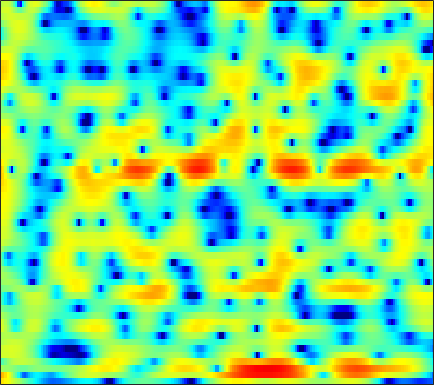

The file beside this chart, header and first rows:
6.2721, 5.8478, 5.2516, 4.6297, 4.1401, 3.4559, 2.7423, 2.189, 1.4275, 0.63879, -0.18174, -0.81416, -1.6838, -2.5779, -3.269, -4.2267, -5.2205, -6.0006, -7.0834, -8.1858, -9.2595, -10.001, -10.774, -11.266
8.31, 7.486, 6.284, 4.941, 3.815, 2.116, 0.1203, -1.631, -4.41, -7.746, -10.97, -11.74, -10.11, -8.067, -6.918, -5.927, -5.463, -5.415, -5.694, -6.313, -7.173, -7.878, -8.645, -8.866
1.719, 1.238, 0.9376, 0.8155, 0.7153, 0.4909, 0.1336, -0.1965, -0.6417, -0.9747, -1.097, -1.04, -0.8015, -0.4684, -0.2098, 0.07766, 0.268, 0.3393, 0.3348, 0.2296, 0.06566, -0.06639, -0.2421, -0.3938
-2.226, -1.635, -0.486, 0.5818, 1.224, 1.858, 2.27, 2.456, 2.588, 2.616, 2.562, 2.474, 2.28, 2.012, 1.756, 1.338, 0.836, 0.4059, -0.2494, -0.99, -1.78, -2.382, -3.166, -3.911
3.157, 3.167, 3.225, 3.304, 3.351, 3.382, 3.349, 3.272, 3.093, 2.824, 2.459, 2.116, 1.549, 0.8432, 0.2123, -0.7912, -1.978, -3.007, -4.6, -6.481, -8.712, -10.65, -13.59, -16.7
2.966, 3.146, 3.332, 3.459, 3.511, 3.526, 3.468, 3.371, 3.16, 2.847, 2.423, 2.033, 1.402, 0.6368, -0.03848, -1.085, -2.294, -3.33, -4.907, -6.734, -8.808, -10.49, -12.69, -14.46
1.755, 2.124, 2.485, 2.722, 2.83, 2.903, 2.904, 2.859, 2.742, 2.55, 2.28, 2.025, 1.613, 1.113, 0.6691, -0.0183, -0.8079, -1.47, -2.413, -3.403, -4.409, -5.145, -6.061, -6.895
1.66, 1.83, 1.906, 1.855, 1.759, 1.601, 1.464, 1.407, 1.417, 1.5, 1.605, 1.666, 1.679, 1.591, 1.443, 1.118, 0.6533, 0.2183, -0.4592, -1.242, -2.108, -2.791, -3.692, -4.502
3.517, 3.036, 2.091, 0.7662, -0.4916, -2.426, -4.114, -4.46, -3.351, -1.497, 0.1998, 1.212, 2.199, 2.816, 3.067, 3.142, 2.932, 2.583, 1.862, 0.8342, -0.5308, -1.813, -3.933, -6.574
3.542, 2.838, 1.608, 0.02238, -1.414, -3.614, -5.645, -6.117, -4.694, -2.47, -0.5308, 0.6239, 1.788, 2.563, 2.927, 3.143, 3.068, 2.827, 2.253, 1.4, 0.2706, -0.7829, -2.48, -4.444
1.788, 1.318, 0.6609, 0.01618, -0.4111, -0.8411, -1.061, -1.06, -0.8204, -0.3839, 0.1452, 0.5411, 1.044, 1.462, 1.68, 1.826, 1.806, 1.684, 1.384, 0.9517, 0.4, -0.07101, -0.7376, -1.382
0.1234, -0.4184, -1.055, -1.548, -1.774, -1.83, -1.589, -1.272, -0.7543, -0.1904, 0.379, 0.774, 1.227, 1.59, 1.783, 1.932, 1.956, 1.903, 1.736, 1.441, 1.048, 0.7215, 0.2688, -0.2046
-2.141, -3.57, -5.708, -7.665, -8.218, -7.091, -4.997, -3.469, -1.759, -0.4164, 0.6431, 1.293, 1.952, 2.392, 2.613, 2.793, 2.834, 2.769, 2.561, 2.224, 1.763, 1.347, 0.6975, 0.02691
-2.284, -3.596, -5.764, -8.125, -9.015, -7.222, -4.267, -2.477, -0.6755, 0.6468, 1.552, 2.034, 2.494, 2.793, 2.95, 3.081, 3.114, 3.057, 2.842, 2.462, 1.839, 1.125, -0.2135, -2.007
-0.8266, -0.3428, -0.06086, 0.1156, 0.2771, 0.5166, 0.8019, 0.9986, 1.169, 1.218, 1.031, 0.6925, 0.1383, -0.3371, -0.5309, -0.5188, -0.1506, 0.2788, 0.8195, 1.122, 1.064, 0.7558, -0.09684, -1.621
0.6081, 0.9869, 1.229, 1.268, 1.25, 1.103, 0.7467, 0.3866, -0.2754, -1.293, -2.677, -4.073, -6.756, -11.14, -16.72, -17.46, -10.21, -6.966, -4.044, -2.129, -0.8661, -0.179, 0.4506, 0.8051
1.562, 1.288, 0.953, 0.5623, 0.1943, -0.3086, -0.8767, -1.389, -2.229, -3.319, -4.554, -5.57, -7.149, -8.623, -9.259, -9.255, -8.119, -6.85, -5.124, -3.45, -1.933, -0.9471, 0.1543, 1.122
1.331, 0.5768, -0.297, -1.041, -1.557, -2.096, -2.533, -2.909, -3.507, -4.212, -5.18, -5.966, -7.039, -7.976, -8.493, -8.649, -7.947, -6.949, -5.363, -3.695, -2.004, -0.8378, 0.4722, 1.622
-0.4, -2.218, -4.851, -6.738, -6.934, -6.118, -5.128, -4.609, -4.318, -4.511, -5.36, -6.373, -8.302, -11.46, -15.22, -23.23, -16.41, -11.52, -7.236, -4.159, -1.828, -0.4366, 1.205, 2.533
-1.051, -3.453, -7.583, -11.29, -10.93, -7.788, -5.559, -4.502, -3.77, -3.704, -3.997, -4.568, -5.67, -6.885, -7.731, -8.374, -7.794, -6.713, -5.036, -3.251, -1.572, -0.4545, 0.9615, 2.257
1.493, 0.7091, -0.3522, -1.121, -1.44, -1.685, -1.716, -1.703, -1.8, -2.065, -2.409, -2.777, -3.36, -3.94, -4.4, -4.845, -5.128, -5.221, -4.986, -4.456, -3.588, -2.67, -1.316, 0.02571
2.993, 2.719, 2.257, 1.772, 1.429, 0.9378, 0.4698, 0.08918, -0.4196, -0.9402, -1.591, -2.062, -2.747, -3.591, -4.28, -5.321, -6.703, -8.018, -10.06, -11.98, -11.5, -9.198, -5.807, -3.068
3.334, 3.254, 3.037, 2.591, 2.154, 1.495, 0.7028, 0.05788, -0.7883, -1.575, -2.336, -2.824, -3.453, -4.1, -4.631, -5.61, -6.826, -8.082, -10.29, -12.29, -11.89, -9.43, -6.134, -3.292
3.333, 3.402, 3.188, 2.642, 1.992, 0.8308, -0.6676, -1.94, -3.831, -5.51, -6.382, -6.56, -6.266, -5.775, -5.548, -5.359, -5.286, -5.267, -5.178, -4.84, -4.133, -3.344, -2.077, -0.7664
3.813, 3.931, 3.644, 2.98, 2.153, 0.5521, -1.673, -3.957, -8.408, -16.37, -25.13, -15, -10.24, -7.968, -7.053, -6.241, -5.837, -5.501, -4.923, -4.188, -3.144, -2.309, -1.139, 0.1149
4.421, 4.478, 4.243, 3.649, 2.978, 1.771, 0.2109, -1.141, -3.065, -4.88, -6.002, -6.505, -6.734, -7.101, -7.524, -8.447, -9.756, -10.72, -11, -9.512, -7.159, -5.379, -3.29, -1.506
4.675, 4.674, 4.511, 4.069, 3.616, 2.832, 1.868, 1.069, -0.05968, -1.238, -2.404, -3.269, -4.509, -5.908, -7.184, -9.452, -12.51, -15.98, -19.28, -15.11, -10.56, -8.186, -5.567, -3.697
4.819, 4.804, 4.609, 4.266, 3.89, 3.264, 2.518, 1.87, 0.953, -0.06127, -1.133, -1.968, -3.154, -4.367, -5.332, -6.563, -7.697, -8.327, -8.747, -8.509, -7.832, -7.115, -6.14, -5.107
5.276, 5.197, 4.916, 4.539, 4.149, 3.543, 2.834, 2.236, 1.361, 0.4228, -0.5857, -1.395, -2.473, -3.55, -4.307, -5.242, -6.05, -6.473, -6.966, -7.201, -7.356, -7.295, -7.324, -7.233
6.031, 5.792, 5.379, 4.844, 4.402, 3.741, 2.993, 2.402, 1.485, 0.5315, -0.5864, -1.465, -2.714, -4.005, -4.92, -6.053, -6.93, -7.399, -7.8, -8.059, -8.304, -8.614, -9.221, -10.36
6.784, 6.274, 5.551, 4.73, 4.152, 3.392, 2.692, 2.154, 1.408, 0.4457, -0.7019, -1.77, -3.523, -5.655, -7.574, -10.02, -11.74, -11.99, -11.03, -10, -9.164, -9.028, -8.975, -9.725
7.323, 6.339, 4.7, 2.96, 1.731, 0.7991, 0.728, 0.9173, 1.169, 0.9131, 0.2543, -0.72, -2.519, -5.241, -7.935, -13.32, -19.38, -16.9, -12.46, -9.743, -8.124, -7.087, -6.285, -5.479
7.318, 5.918, 3.118, -1.419, -7.808, -16.28, -4.255, -1.039, 1.119, 2.044, 2.027, 1.59, 0.5242, -0.9885, -2.351, -4.185, -5.879, -6.729, -7.499, -7.567, -7.286, -6.449, -5.333, -3.9
5.795, 5.192, 4.019, 2.746, 1.872, 1.306, 1.444, 1.839, 2.248, 2.477, 2.223, 1.895, 1.004, -0.1444, -1.263, -3.032, -5.207, -7.341, -11.05, -17.2, -20.81, -15.12, -9.981, -7.021
3.96, 4.081, 4.015, 3.82, 3.608, 3.363, 3.133, 2.954, 2.718, 2.32, 1.87, 1.355, 0.5438, -0.5276, -1.416, -2.929, -4.558, -6.088, -8.056, -9.742, -10.35, -9.695, -8.62, -7.085
3.006, 3.362, 3.648, 3.67, 3.613, 3.386, 3.082, 2.782, 2.356, 1.831, 1.276, 0.7785, 0.09875, -0.6885, -1.367, -2.269, -3.279, -3.957, -4.862, -5.546, -5.858, -6.009, -5.7, -5.448
3.388, 3.665, 3.801, 3.72, 3.529, 3.112, 2.554, 2.1, 1.408, 0.8177, 0.1867, -0.1732, -0.6848, -1.168, -1.594, -2.191, -2.925, -3.475, -4.25, -4.942, -5.364, -5.485, -5.247, -4.847
4.665, 4.752, 4.622, 4.257, 3.759, 2.888, 1.718, 0.7171, -0.7009, -1.882, -2.497, -2.566, -2.356, -2.134, -2.05, -2.334, -2.939, -3.73, -5.128, -6.891, -8.753, -9.169, -8.409, -6.205
5.305, 5.316, 5.087, 4.49, 3.797, 2.439, 0.4933, -1.603, -5.517, -12.67, -15.25, -9.627, -5.274, -3.105, -2.231, -1.818, -2.137, -2.871, -4.59, -7.426, -12.08, -14.97, -10.84, -6.295
3.61, 3.675, 3.531, 3.052, 2.526, 1.509, 0.1797, -1.091, -2.921, -4.495, -4.931, -4.397, -3.119, -1.971, -1.388, -0.947, -0.9531, -1.2, -1.746, -2.409, -2.94, -2.985, -2.747, -1.96
1.373, 1.399, 1.251, 0.9513, 0.7027, 0.3217, -0.07979, -0.3539, -0.637, -0.8454, -0.8053, -0.694, -0.4279, -0.1195, 0.0343, 0.1802, 0.1492, 0.04647, -0.1708, -0.4522, -0.672, -0.7875, -0.8454, -0.7105
-0.00347, -0.3947, -1.059, -1.58, -1.822, -1.723, -1.293, -0.8288, -0.2221, 0.3323, 0.7887, 1.091, 1.379, 1.551, 1.62, 1.567, 1.416, 1.227, 0.8563, 0.4061, -0.09228, -0.5125, -0.9052, -1.254
-0.2281, -1.585, -4.268, -7.995, -10.05, -7.641, -3.96, -1.954, 0.004729, 1.352, 2.216, 2.674, 3.04, 3.183, 3.186, 3.019, 2.695, 2.332, 1.685, 0.8348, -0.2854, -1.282, -2.831, -4.425
1.583, 0.3922, -1.677, -4.091, -5.171, -4.113, -1.852, -0.3558, 1.157, 2.149, 2.773, 3.01, 3.137, 3.089, 2.932, 2.651, 2.215, 1.773, 1.045, 0.02948, -1.422, -2.832, -5.682, -10.47
3.751, 3.369, 2.755, 2.162, 1.844, 1.627, 1.61, 1.672, 1.647, 1.521, 1.244, 0.9174, 0.3985, -0.1639, -0.5729, -1.037, -1.393, -1.604, -1.933, -2.374, -2.972, -3.567, -4.524, -5.419
5.466, 5.28, 4.884, 4.397, 3.995, 3.381, 2.68, 2.075, 1.158, 0.06912, -1.261, -2.373, -4.067, -5.898, -7.077, -8.04, -7.832, -7.139, -6.151, -5.341, -4.801, -4.636, -4.535, -4.482
6.564, 6.37, 5.972, 5.398, 4.833, 3.913, 2.777, 1.752, 0.1985, -1.63, -3.767, -5.649, -8.594, -12.65, -17.63, -40.42, -17.8, -13.14, -9.616, -7.502, -6.291, -5.752, -5.46, -5.567
6.942, 6.798, 6.424, 5.8, 5.15, 4.029, 2.584, 1.274, -0.8125, -3.316, -6.1, -8.153, -10.55, -12.03, -12.44, -12.2, -10.98, -9.658, -7.984, -6.705, -5.902, -5.627, -5.809, -6.653
6.549, 6.528, 6.286, 5.765, 5.179, 4.099, 2.626, 1.231, -1.126, -4.333, -8.88, -14.06, -32.33, -16.87, -12.54, -9.385, -7.375, -6.259, -5.117, -4.393, -4.029, -4, -4.393, -5.298
4.832, 5.009, 5.018, 4.787, 4.451, 3.758, 2.753, 1.796, 0.2042, -1.706, -3.803, -5.302, -6.572, -6.603, -5.993, -4.961, -4.012, -3.435, -2.836, -2.46, -2.313, -2.39, -2.652, -3.075
2.072, 2.473, 2.875, 3.098, 3.126, 2.978, 2.622, 2.224, 1.538, 0.7594, -0.03168, -0.5524, -1.136, -1.477, -1.597, -1.626, -1.571, -1.517, -1.488, -1.501, -1.596, -1.72, -1.933, -2.209
-1.192, -0.3402, 0.702, 1.521, 1.97, 2.362, 2.537, 2.533, 2.399, 2.131, 1.772, 1.471, 1.063, 0.6575, 0.3531, -0.02913, -0.3913, -0.6542, -1.003, -1.348, -1.673, -1.873, -2.144, -2.418
-4.773, -2.819, -0.8176, 0.661, 1.503, 2.313, 2.825, 3.05, 3.174, 3.11, 2.894, 2.635, 2.213, 1.674, 1.216, 0.5323, -0.2179, -0.8084, -1.567, -2.272, -2.842, -3.172, -3.486, -3.656
-4.307, -2.372, -0.3642, 1.135, 1.992, 2.837, 3.394, 3.657, 3.804, 3.767, 3.555, 3.286, 2.746, 2.019, 1.342, 0.2442, -1.085, -2.228, -3.859, -5.408, -6.557, -7.027, -7.01, -6.59
-0.429, 0.4264, 1.462, 2.315, 2.809, 3.309, 3.631, 3.756, 3.8, 3.718, 3.495, 3.233, 2.689, 1.908, 1.109, -0.3027, -2.223, -4.076, -7.445, -12.43, -19.97, -19.34, -13.84, -10.94
1.862, 2.284, 2.74, 3.049, 3.166, 3.169, 3.042, 2.9, 2.746, 2.64, 2.582, 2.511, 2.357, 1.956, 1.446, 0.3942, -1.135, -2.623, -5.118, -7.952, -10.35, -11.24, -11.04, -10.68
2.747, 3.118, 3.388, 3.324, 3.047, 2.309, 1.189, 0.2355, -0.8198, -0.9499, -0.05948, 0.8292, 1.869, 2.487, 2.646, 2.458, 1.843, 1.103, -0.1523, -1.635, -3.246, -4.525, -6.34, -8.502
1.862, 2.472, 2.818, 2.625, 2.088, 0.7608, -1.598, -4.488, -12.55, -15.23, -5.089, -1.62, 1.109, 2.743, 3.454, 3.905, 3.868, 3.568, 2.861, 1.783, 0.3806, -0.8874, -3.036, -5.808
